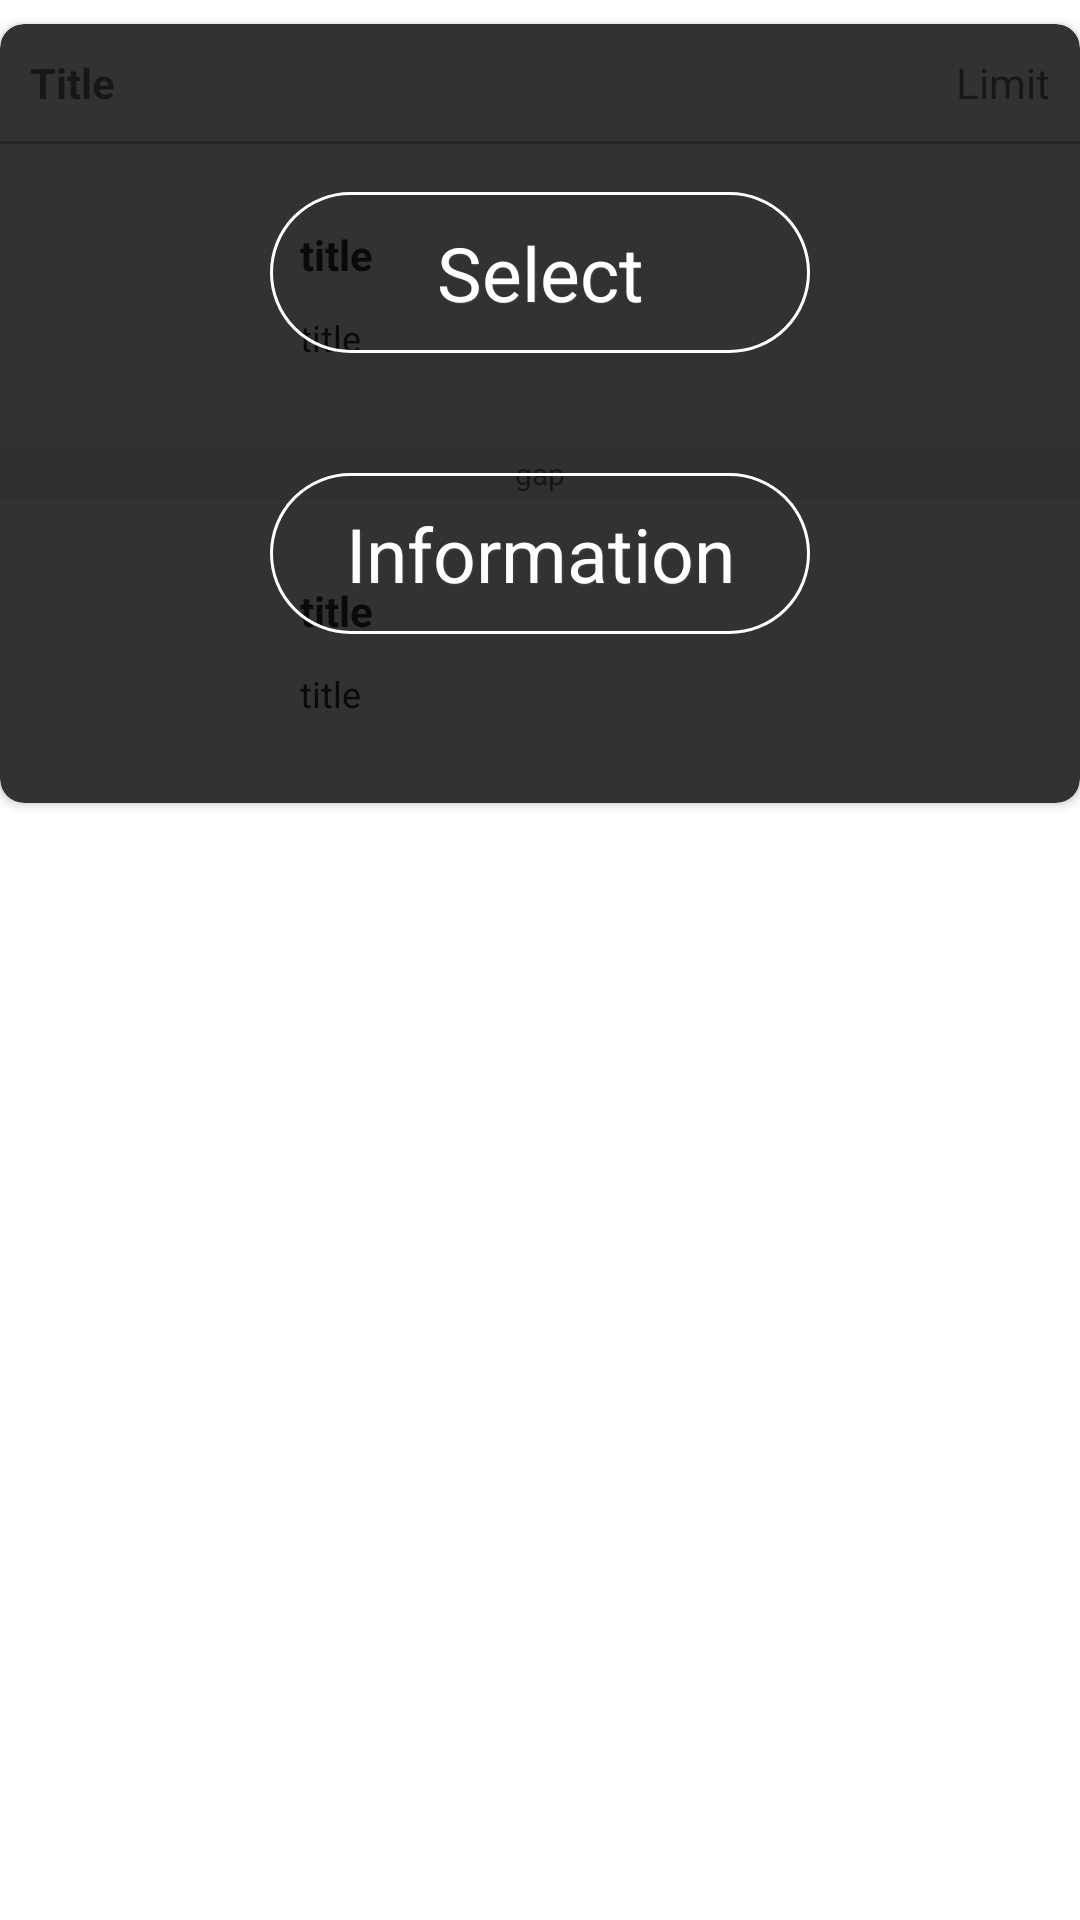

Reconstruct the res/layout file that produces this screen, plus the resources it refers to.
<!-- AndroidManifest.xml: application theme AppTheme -->
<!-- res/layout/add_course_game_custom_item.xml -->
<?xml version="1.0" encoding="utf-8"?>
<FrameLayout xmlns:android="http://schemas.android.com/apk/res/android"
    xmlns:card_view="http://schemas.android.com/apk/res-auto"
    xmlns:app="http://schemas.android.com/apk/res-auto"
    android:layout_width="match_parent"
    android:layout_height="match_parent"
    android:animateLayoutChanges="true"
    >
    <android.support.v7.widget.CardView
        xmlns:android="http://schemas.android.com/apk/res/android"
        xmlns:card_view="http://schemas.android.com/apk/res-auto"
        android:layout_width="match_parent"
        android:layout_height="wrap_content"
        android:layout_marginBottom="8dp"
        android:layout_marginTop="8dp"
        android:id="@+id/cv"
        android:animateLayoutChanges="true"
        android:background="@color/background_color"
        card_view:cardCornerRadius="8dp"
        >

        <FrameLayout
            android:layout_width="match_parent"
            android:layout_height="wrap_content">

            <LinearLayout
                android:orientation="vertical"
                android:layout_width="match_parent"
                android:layout_height="match_parent"
                >


                <LinearLayout
                    android:orientation="vertical"
                    android:layout_width="match_parent"
                    android:layout_height="match_parent"
                    android:id="@+id/contentLayout"
                    android:animateLayoutChanges="true"
                    android:visibility="visible"
                    >

                    <RelativeLayout
                        android:layout_width="match_parent"
                        android:layout_height="wrap_content"
                        android:padding="10dp"
                        >

                        <TextView
                            android:id="@+id/title"
                            android:layout_width="match_parent"
                            android:layout_height="wrap_content"
                            android:layout_alignParentLeft="true"
                            android:text="Title"
                            android:textStyle="bold"
                            android:layout_toLeftOf="@+id/limit_text"
                            android:layout_marginRight="10dp"
                            />

                        <TextView
                            android:id="@+id/limit_text"
                            android:layout_width="wrap_content"
                            android:layout_height="wrap_content"
                            android:layout_alignParentRight="true"
                            android:text="Limit"
                            />


                    </RelativeLayout>

                    <View
                        android:layout_width="match_parent"
                        android:layout_height="1dip"
                        android:background="#bebebe"
                        />

                    <RelativeLayout
                        android:layout_width="match_parent"
                        android:layout_height="100dp"
                        android:padding="10dp"
                        android:layout_marginBottom="1dp">

                        <ImageView
                            android:id="@+id/start_image"
                            android:layout_width="80dp"
                            android:layout_height="80dp"
                            android:layout_alignParentLeft="true"
                            android:scaleType="centerCrop"
                            android:layout_marginRight="10dp"
                            />

                        <LinearLayout
                            android:layout_width="match_parent"
                            android:layout_height="wrap_content"
                            android:layout_toRightOf="@+id/start_image"
                            android:orientation="vertical"
                            android:layout_centerVertical="true"
                            >

                            <TextView
                                android:id="@+id/tv_start_title"
                                android:layout_width="match_parent"
                                android:layout_height="wrap_content"
                                android:text="title"
                                android:textColor="@color/deep_dark_gray"
                                android:layout_marginBottom="10dp"
                                android:textStyle="bold"
                                android:textSize="14sp"
                                />

                            <TextView
                                android:id="@+id/tv_start_content"
                                android:layout_width="match_parent"
                                android:layout_height="wrap_content"
                                android:layout_below="@+id/tv_title"
                                android:text="title"
                                android:textColor="@color/deep_dark_gray"
                                android:textSize="12sp"
                                />

                        </LinearLayout>



                    </RelativeLayout>

                    <RelativeLayout
                        android:layout_width="match_parent"
                        android:layout_height="wrap_content"
                        android:background="@color/light_gray2"
                        android:padding="2dp"
                        >

                        <TextView
                            android:id="@+id/gap_text"
                            android:layout_width="wrap_content"
                            android:layout_height="wrap_content"
                            android:layout_centerInParent="true"
                            android:text="gap"
                            android:textSize="10sp"
                            />


                    </RelativeLayout>

                    <RelativeLayout
                        android:layout_width="match_parent"
                        android:layout_height="100dp"
                        android:padding="10dp"
                        android:layout_marginBottom="1dp">

                        <ImageView
                            android:id="@+id/finish_image"
                            android:layout_width="80dp"
                            android:layout_height="80dp"
                            android:layout_alignParentLeft="true"
                            android:scaleType="centerCrop"
                            android:layout_marginRight="10dp"
                            />

                        <LinearLayout
                            android:layout_width="match_parent"
                            android:layout_height="wrap_content"
                            android:layout_toRightOf="@+id/finish_image"
                            android:orientation="vertical"
                            android:layout_centerVertical="true"
                            >

                            <TextView
                                android:id="@+id/tv_finish_title"
                                android:layout_width="match_parent"
                                android:layout_height="wrap_content"
                                android:text="title"
                                android:textColor="@color/deep_dark_gray"
                                android:layout_marginBottom="10dp"
                                android:textStyle="bold"
                                android:textSize="14sp"
                                />

                            <TextView
                                android:id="@+id/tv_finish_content"
                                android:layout_width="match_parent"
                                android:layout_height="wrap_content"
                                android:layout_below="@+id/tv_title"
                                android:text="title"
                                android:textColor="@color/deep_dark_gray"
                                android:textSize="12sp"
                                />

                        </LinearLayout>



                    </RelativeLayout>

                    <LinearLayout
                        android:id="@+id/ll_cancel_select"
                        android:layout_width="match_parent"
                        android:layout_height="wrap_content"
                        android:visibility="gone"
                        android:background="@color/guillotine_background_dark"
                        android:gravity="center"
                        >

                        <TextView
                            android:id="@+id/cancel_select_btn"
                            android:layout_width="wrap_content"
                            android:layout_height="wrap_content"
                            android:layout_margin="10dp"
                            android:text="@string/cancel_select"
                            android:textColor="@color/white"
                            />

                    </LinearLayout>


                </LinearLayout>


            </LinearLayout>

            <RelativeLayout
                android:id="@+id/rl_overlay"
                android:layout_width="match_parent"
                android:layout_height="match_parent"
                android:background="@drawable/rl_shape"
                android:gravity="center"
                >

                <LinearLayout
                    android:layout_width="match_parent"
                    android:layout_height="wrap_content"
                    android:orientation="vertical"
                    android:gravity="center"
                    android:clickable="true"
                    >

                    <TextView
                        android:id="@+id/select_btn"
                        android:gravity="center"
                        android:layout_width="180dp"
                        android:layout_height="wrap_content"
                        android:layout_margin="20dp"
                        android:background="@drawable/round_btn"
                        android:text="@string/select"
                        android:textSize="25dp"
                        android:textStyle="normal"
                        android:textAllCaps="false"
                        android:textColor="@color/white"
                        android:shadowColor="#FF464646"
                        android:shadowDx="1.0"
                        android:shadowDy="1.0"
                        android:shadowRadius="1.0"
                        />

                    <TextView
                        android:id="@+id/info_btn"
                        android:gravity="center"
                        android:layout_width="180dp"
                        android:layout_height="wrap_content"
                        android:layout_margin="20dp"
                        android:background="@drawable/round_btn"
                        android:text="@string/course_information"
                        android:textSize="25dp"
                        android:textStyle="normal"
                        android:textAllCaps="false"
                        android:textColor="@color/white"
                        android:shadowColor="#FF464646"
                        android:shadowDx="1.0"
                        android:shadowDy="1.0"
                        android:shadowRadius="1.0"
                        />


                </LinearLayout>


            </RelativeLayout>


        </FrameLayout>
    </android.support.v7.widget.CardView>


</FrameLayout>
<!-- resources referenced by this layout -->
<resources>
  <color name="background_color">#f6f6f6</color>
  <color name="deep_dark_gray">#323232</color>
  <color name="guillotine_background_dark">#2c292f</color>
  <color name="light_gray2">#f6f6f6</color>
  <color name="white">#FFFFFF</color>
  <!-- drawable rl_shape (drawable) -->
  <shape
      xmlns:android="http://schemas.android.com/apk/res/android"
      android:shape="rectangle"   >
  
      <solid
          android:color="@color/transparent" >
      </solid>
  
      <padding
          >
      </padding>
  
      <corners
          android:radius="8dp"   >
      </corners>
  
  </shape>
  <!-- drawable round_btn (drawable) -->
  <?xml version="1.0" encoding="utf-8"?>
  <shape xmlns:android="http://schemas.android.com/apk/res/android"
      android:shape="rectangle">
      <padding
          android:bottom="10dp"
          android:left="10dp"
          android:right="10dp"
          android:top="10dp"
          />
      <stroke
          android:color="@color/white"
          android:width="1dip"
          />
      <corners android:bottomRightRadius="200dp"
          android:bottomLeftRadius="200dp"
          android:topRightRadius="200dp"
          android:topLeftRadius="200dp"/>
  </shape>
  <string name="cancel_select">Cancel</string>
  <string name="course_information">Information</string>
  <string name="select">Select</string>
  <style name="AppTheme" parent="Theme.AppCompat.Light.NoActionBar">
          
          <item name="colorPrimary">@color/colorPrimary</item>
          <item name="colorPrimaryDark">@color/colorPrimaryDark</item>
          <item name="colorAccent">@color/colorAccent</item>
          <item name="android:windowIsTranslucent">true</item>
          <item name="android:windowBackground">@android:color/transparent</item>
          <item name="android:windowAnimationStyle">@null</item>
          <item name="android:textColorSecondary">@color/white</item>
      </style>
  <color name="transparent">#CD000000</color>
  <color name="colorPrimary">@color/red_btn_bg_pressed_color</color>
  <color name="colorPrimaryDark">@color/colorPrimary</color>
  <color name="colorAccent">#FF4081</color>
</resources>
